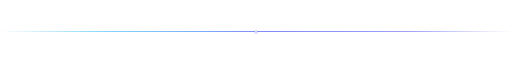
t = 0.00 s
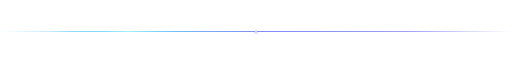
t = 0.63 s
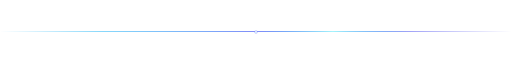
t = 1.25 s
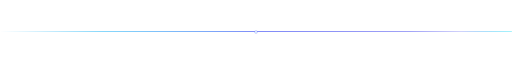
t = 1.88 s

The animated SVG that drew these frames (rendered in a browser with its animation timeline set to each time). Animation: 3 SMIL elements (animate=3); one cycle of 2.50 s, repeats indefinitely.

<svg xmlns="http://www.w3.org/2000/svg" viewBox="0 0 920 12" width="100%" height="12">
  <defs>
    <linearGradient id="lineGrad" x1="0%" y1="0%" x2="100%" y2="0%">
      <stop offset="0%" stop-color="#38bdf8" stop-opacity="0"/>
      <stop offset="20%" stop-color="#38bdf8" stop-opacity="0.6"/>
      <stop offset="50%" stop-color="#818cf8" stop-opacity="1"/>
      <stop offset="80%" stop-color="#6366f1" stop-opacity="0.6"/>
      <stop offset="100%" stop-color="#6366f1" stop-opacity="0"/>
    </linearGradient>
    <linearGradient id="pulseGrad" x1="0%" y1="0%" x2="100%" y2="0%">
      <stop offset="0%" stop-color="#38bdf8" stop-opacity="0">
        <animate attributeName="offset" values="-0.3;1.3" dur="2.5s" repeatCount="indefinite"/>
      </stop>
      <stop offset="15%" stop-color="#a5f3fc" stop-opacity="1">
        <animate attributeName="offset" values="-0.15;1.45" dur="2.5s" repeatCount="indefinite"/>
      </stop>
      <stop offset="30%" stop-color="#38bdf8" stop-opacity="0">
        <animate attributeName="offset" values="0;1.6" dur="2.5s" repeatCount="indefinite"/>
      </stop>
    </linearGradient>
    <radialGradient id="dotGlow" cx="50%" cy="50%" r="50%">
      <stop offset="0%" stop-color="#818cf8" stop-opacity="1"/>
      <stop offset="100%" stop-color="#818cf8" stop-opacity="0"/>
    </radialGradient>
  </defs>
  <rect x="0" y="4" width="920" height="2" rx="1" fill="url(#lineGrad)"/>
  <rect x="0" y="4" width="920" height="2" rx="1" fill="url(#pulseGrad)"/>
  <circle cx="460" cy="6" r="4" fill="url(#dotGlow)"/>
  <circle cx="460" cy="6" r="2" fill="#e0f2fe"/>
</svg>
